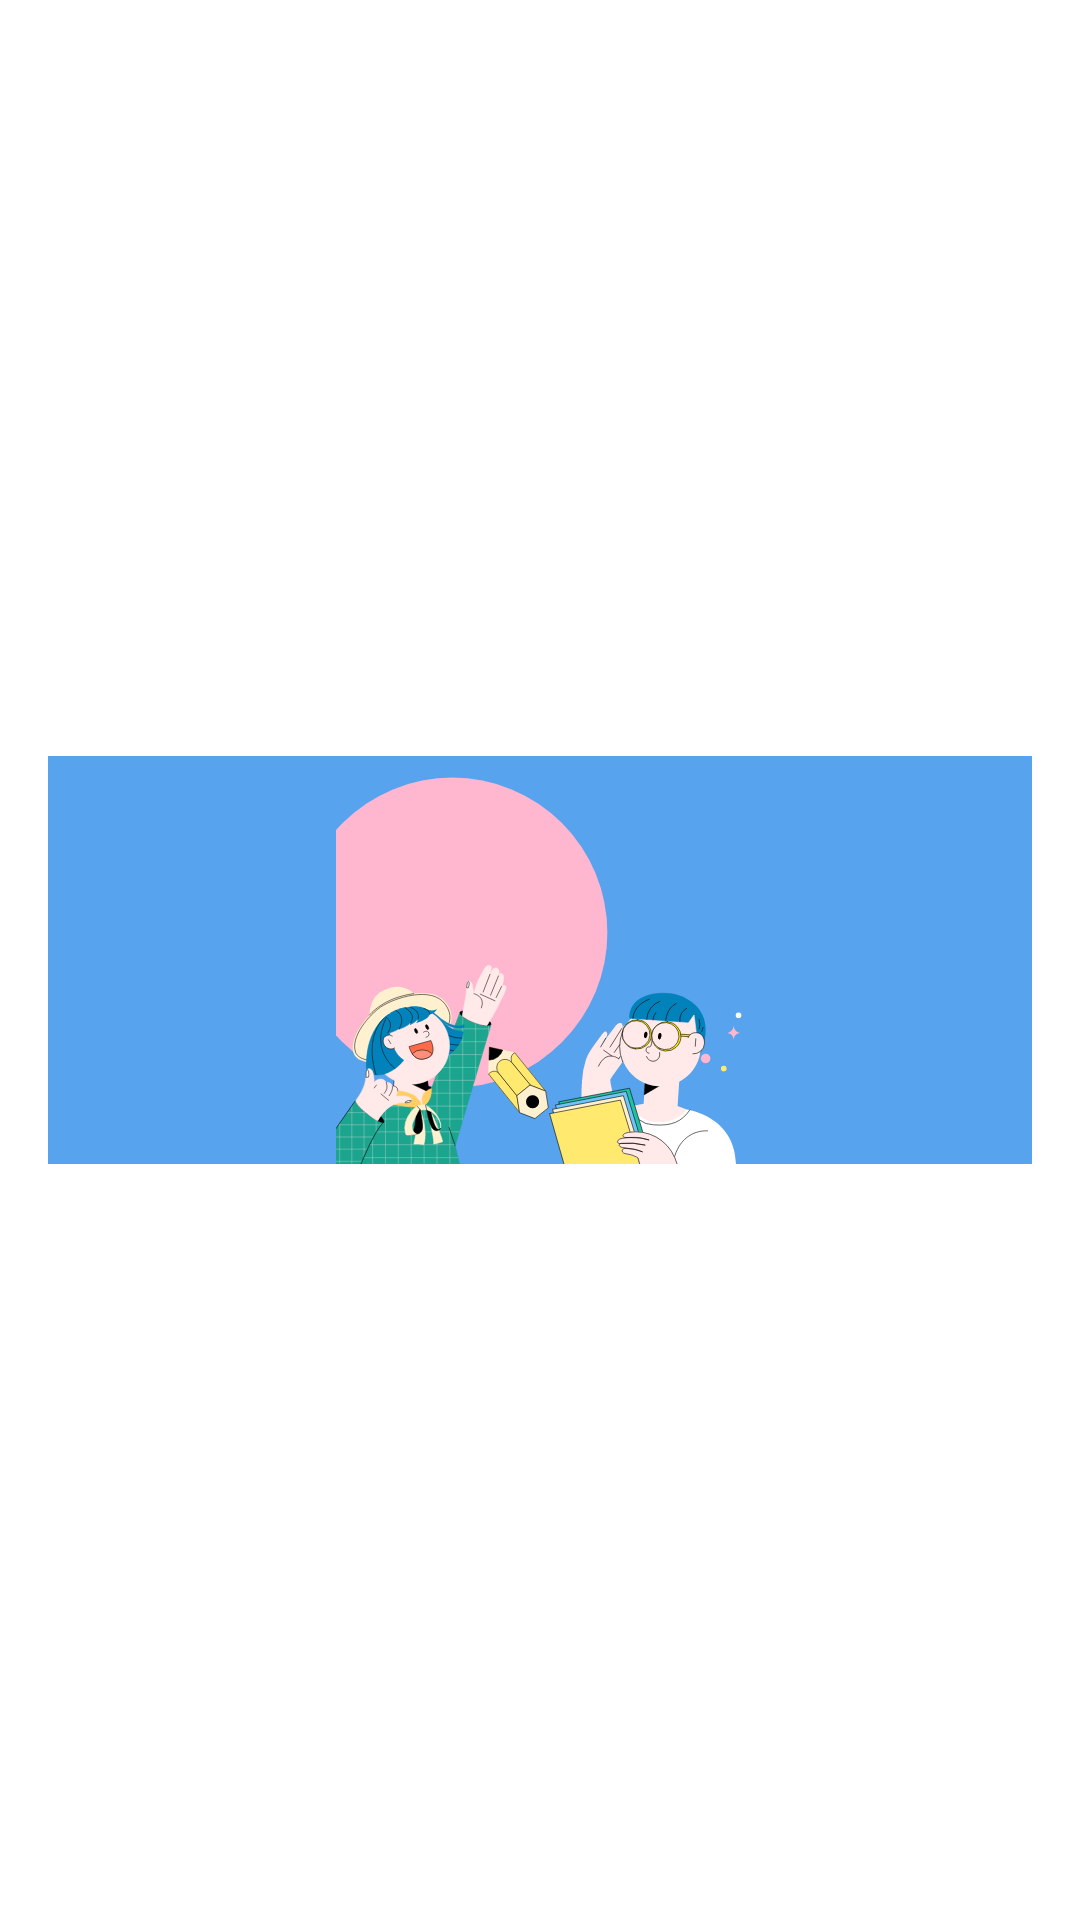

Reconstruct the res/layout file that produces this screen, plus the resources it refers to.
<!-- AndroidManifest.xml: application theme Theme.BuildItems -->
<!-- res/layout/view_holder_ad.xml -->
<?xml version="1.0" encoding="utf-8"?>
<androidx.constraintlayout.widget.ConstraintLayout
    xmlns:android="http://schemas.android.com/apk/res/android"
    xmlns:app="http://schemas.android.com/apk/res-auto"
    xmlns:tools="http://schemas.android.com/tools"
    android:layout_width="match_parent"
    android:layout_height="wrap_content"
    android:padding="16dp">

    <ImageView
        android:id="@+id/imageView"
        android:layout_width="0dp"
        android:layout_height="wrap_content"
        android:background="#57A3ED"
        android:foreground="?attr/selectableItemBackground"
        app:layout_constraintBottom_toBottomOf="parent"
        app:layout_constraintEnd_toEndOf="parent"
        app:layout_constraintStart_toStartOf="parent"
        app:layout_constraintTop_toTopOf="parent"
        app:srcCompat="@drawable/img_banner" />
</androidx.constraintlayout.widget.ConstraintLayout>
<!-- resources referenced by this layout -->
<resources>
  <!-- drawable img_banner: vector/xml drawable (drawable, 157739 chars, omitted) -->
  <style name="Theme.BuildItems" parent="Theme.MaterialComponents.DayNight.DarkActionBar">
          
          <item name="colorPrimary">@color/purple_500</item>
          <item name="colorPrimaryVariant">@color/purple_700</item>
          <item name="colorOnPrimary">@color/white</item>
          
          <item name="colorSecondary">@color/teal_200</item>
          <item name="colorSecondaryVariant">@color/teal_700</item>
          <item name="colorOnSecondary">@color/black</item>
          
          <item name="android:statusBarColor" tools:targetApi="l">?attr/colorPrimaryVariant</item>
          
      </style>
  <!-- not gathered from this repository: default colours our renderer supplied (Android Studio template values) -->
  <color name="purple_500">#FF6200EE</color>
  <color name="purple_700">#FF3700B3</color>
  <color name="teal_200">#FF03DAC5</color>
  <color name="teal_700">#FF018786</color>
  <color name="black">#FF000000</color>
  <color name="white">#FFFFFFFF</color>
</resources>
